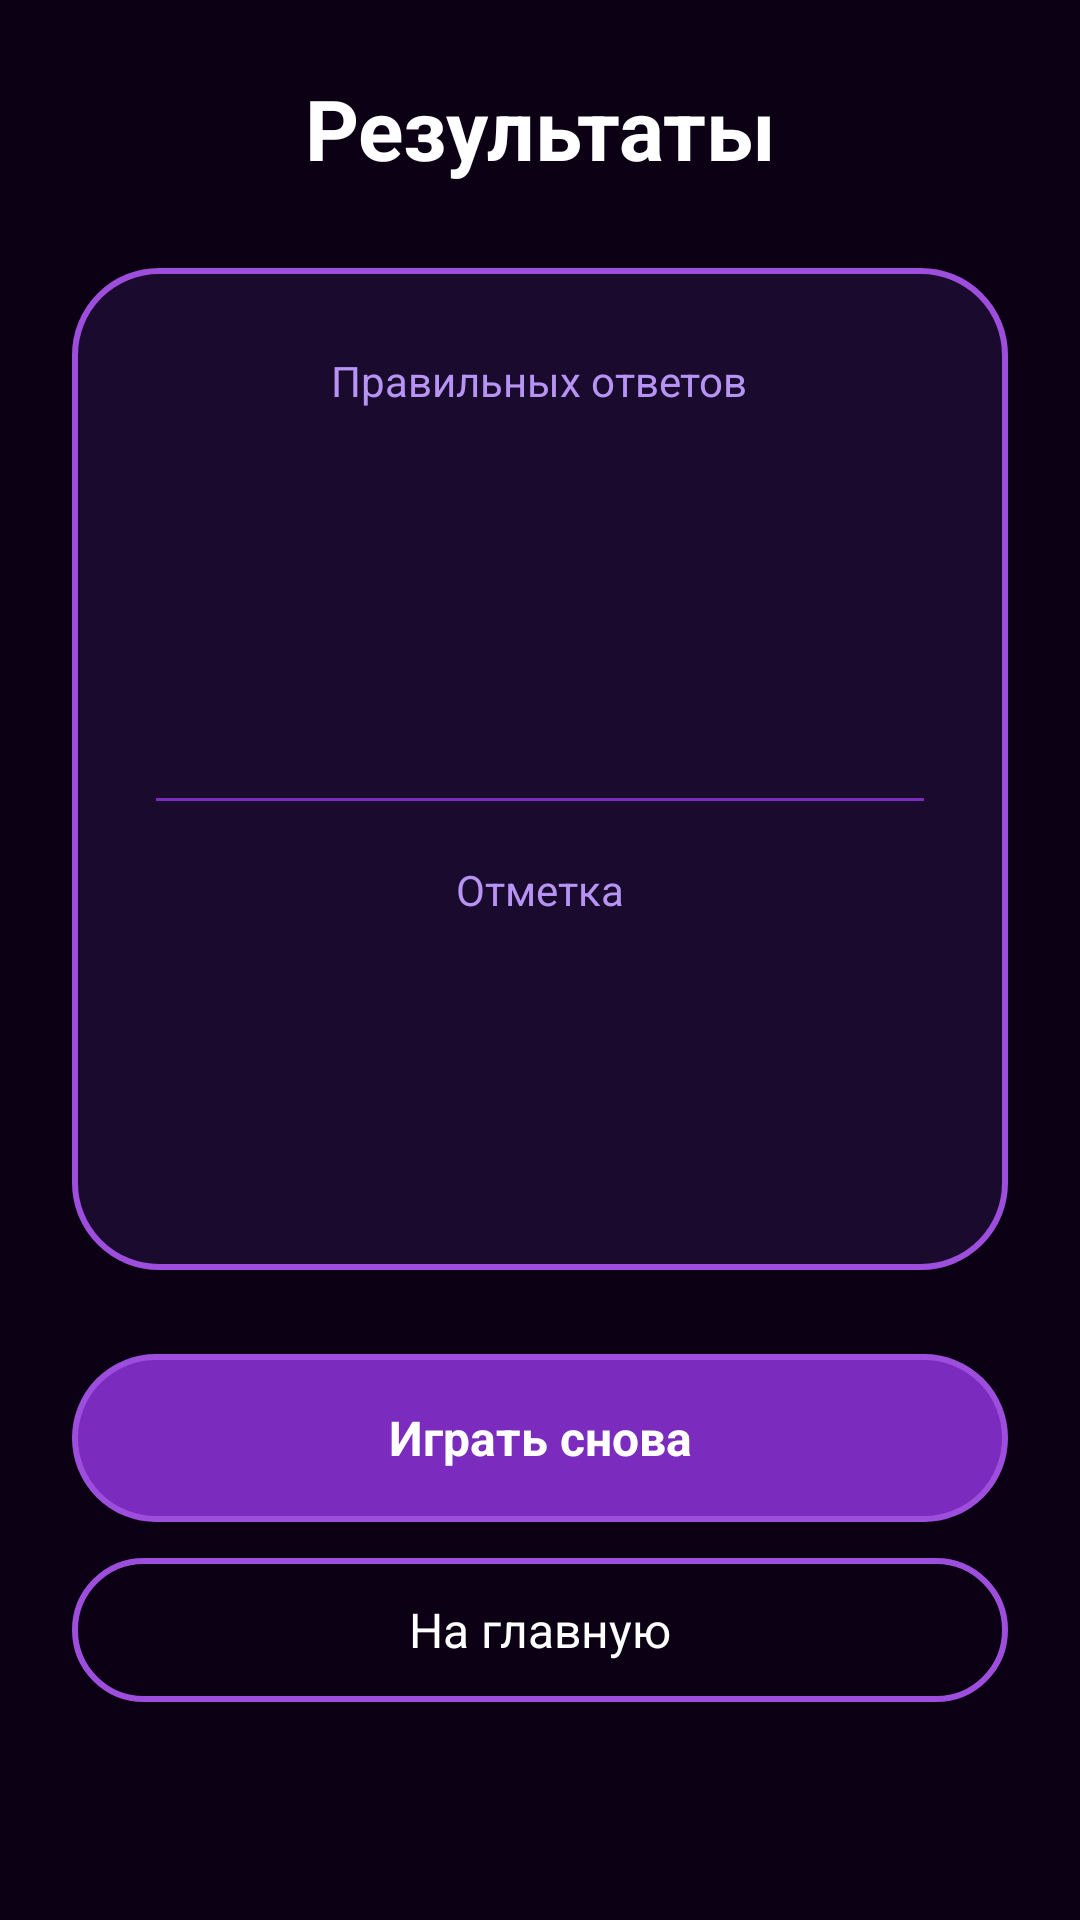

Here is an Android app screen rendered from its layout file. Give the layout XML and the strings, colors and styles it references.
<!-- AndroidManifest.xml: application theme Theme.Pylias -->
<!-- res/layout/fragment_results.xml -->
<?xml version="1.0" encoding="utf-8"?>
<androidx.core.widget.NestedScrollView xmlns:android="http://schemas.android.com/apk/res/android"
    xmlns:app="http://schemas.android.com/apk/res-auto"
    xmlns:tools="http://schemas.android.com/tools"
    android:layout_width="match_parent"
    android:layout_height="match_parent"
    android:fillViewport="true"
    tools:context=".ui.results.ResultsFragment">

    <LinearLayout
        android:layout_width="match_parent"
        android:layout_height="wrap_content"
        android:gravity="center_horizontal"
        android:orientation="vertical"
        android:padding="24dp">

        <TextView
            android:layout_width="match_parent"
            android:layout_height="wrap_content"
            android:gravity="center"
            android:text="@string/results_title"
            android:textAppearance="@style/TextAppearance.Pylias.Title" />

        <LinearLayout
            android:layout_width="match_parent"
            android:layout_height="wrap_content"
            android:layout_marginTop="28dp"
            android:background="@drawable/bg_card"
            android:gravity="center"
            android:orientation="vertical"
            android:padding="28dp">

            <TextView
                android:layout_width="wrap_content"
                android:layout_height="wrap_content"
                android:text="@string/accuracy"
                android:textColor="@color/text_secondary" />

            <TextView
                android:id="@+id/percent_text"
                android:layout_width="wrap_content"
                android:layout_height="wrap_content"
                android:layout_marginTop="8dp"
                android:textColor="@color/purple_neon"
                android:textSize="56sp"
                android:textStyle="bold"
                tools:text="80%" />

            <TextView
                android:id="@+id/stats_text"
                android:layout_width="wrap_content"
                android:layout_height="wrap_content"
                android:layout_marginTop="8dp"
                android:gravity="center"
                android:textColor="@color/text_secondary"
                tools:text="Угадано: 8 · Пас: 2 · Всего: 10" />

            <View
                android:layout_width="match_parent"
                android:layout_height="1dp"
                android:layout_marginVertical="20dp"
                android:background="@color/purple_primary" />

            <TextView
                android:layout_width="wrap_content"
                android:layout_height="wrap_content"
                android:text="@string/grade_label"
                android:textColor="@color/text_secondary" />

            <TextView
                android:id="@+id/grade_text"
                android:layout_width="wrap_content"
                android:layout_height="wrap_content"
                android:layout_marginTop="4dp"
                android:textColor="@color/python_yellow"
                android:textSize="64sp"
                android:textStyle="bold"
                tools:text="4" />
        </LinearLayout>

        <TextView
            android:id="@+id/play_again_button"
            android:layout_width="match_parent"
            android:layout_height="56dp"
            android:layout_marginTop="28dp"
            android:background="@drawable/bg_button_primary"
            android:gravity="center"
            android:text="@string/play_again"
            android:textColor="@color/white"
            android:textSize="16sp"
            android:textStyle="bold" />

        <TextView
            android:id="@+id/home_button"
            android:layout_width="match_parent"
            android:layout_height="48dp"
            android:layout_marginTop="12dp"
            android:background="@drawable/bg_button_outline"
            android:gravity="center"
            android:text="@string/to_home"
            android:textColor="@color/text_primary"
            android:textSize="16sp" />
    </LinearLayout>
</androidx.core.widget.NestedScrollView>
<!-- resources referenced by this layout -->
<resources>
  <color name="purple_neon">#FF9D4EDD</color>
  <color name="purple_primary">#FF7B2CBF</color>
  <color name="python_yellow">#FFFFD43B</color>
  <color name="text_primary">#FFFFFFFF</color>
  <color name="text_secondary">#FFB794F4</color>
  <color name="white">#FFFFFFFF</color>
  <!-- drawable bg_button_outline (drawable) -->
  <?xml version="1.0" encoding="utf-8"?>
  <shape xmlns:android="http://schemas.android.com/apk/res/android">
      <solid android:color="@android:color/transparent" />
      <corners android:radius="28dp" />
      <stroke
          android:width="2dp"
          android:color="@color/purple_neon" />
  </shape>
  <!-- drawable bg_button_primary (drawable) -->
  <?xml version="1.0" encoding="utf-8"?>
  <shape xmlns:android="http://schemas.android.com/apk/res/android">
      <solid android:color="@color/purple_primary" />
      <corners android:radius="28dp" />
      <stroke
          android:width="2dp"
          android:color="@color/purple_neon" />
  </shape>
  <!-- drawable bg_card (drawable) -->
  <?xml version="1.0" encoding="utf-8"?>
  <shape xmlns:android="http://schemas.android.com/apk/res/android">
      <solid android:color="@color/bg_surface" />
      <corners android:radius="28dp" />
      <stroke
          android:width="2dp"
          android:color="@color/purple_neon" />
  </shape>
  <string name="accuracy">Правильных ответов</string>
  <string name="grade_label">Отметка</string>
  <string name="play_again">Играть снова</string>
  <string name="results_title">Результаты</string>
  <string name="to_home">На главную</string>
  <style name="TextAppearance.Pylias.Title" parent="TextAppearance.Material3.HeadlineMedium">
          <item name="android:textColor">@color/text_primary</item>
          <item name="android:textStyle">bold</item>
      </style>
  <style name="Theme.Pylias" parent="Base.Theme.Pylias" />
  <color name="bg_surface">#FF1A0B2E</color>
  <style name="Base.Theme.Pylias" parent="Theme.Material3.Dark.NoActionBar">
          <item name="colorPrimary">@color/purple_neon</item>
          <item name="colorOnPrimary">@color/white</item>
          <item name="colorSecondary">@color/purple_soft</item>
          <item name="colorOnSecondary">@color/bg_deep</item>
          <item name="colorSurface">@color/bg_surface</item>
          <item name="colorOnSurface">@color/text_primary</item>
          <item name="android:colorBackground">@color/bg_deep</item>
          <item name="android:statusBarColor">@color/bg_deep</item>
          <item name="android:navigationBarColor">@color/bg_deep</item>
          <item name="android:windowBackground">@color/bg_deep</item>
          <item name="materialButtonStyle">@style/Widget.Pylias.Button</item>
      </style>
  <color name="purple_soft">#FFB794F4</color>
  <color name="bg_deep">#FF0B0014</color>
  <style name="Widget.Pylias.Button" parent="Widget.Material3.Button">
          <item name="backgroundTint">@color/purple_primary</item>
          <item name="android:textColor">@color/white</item>
          <item name="cornerRadius">28dp</item>
      </style>
</resources>
